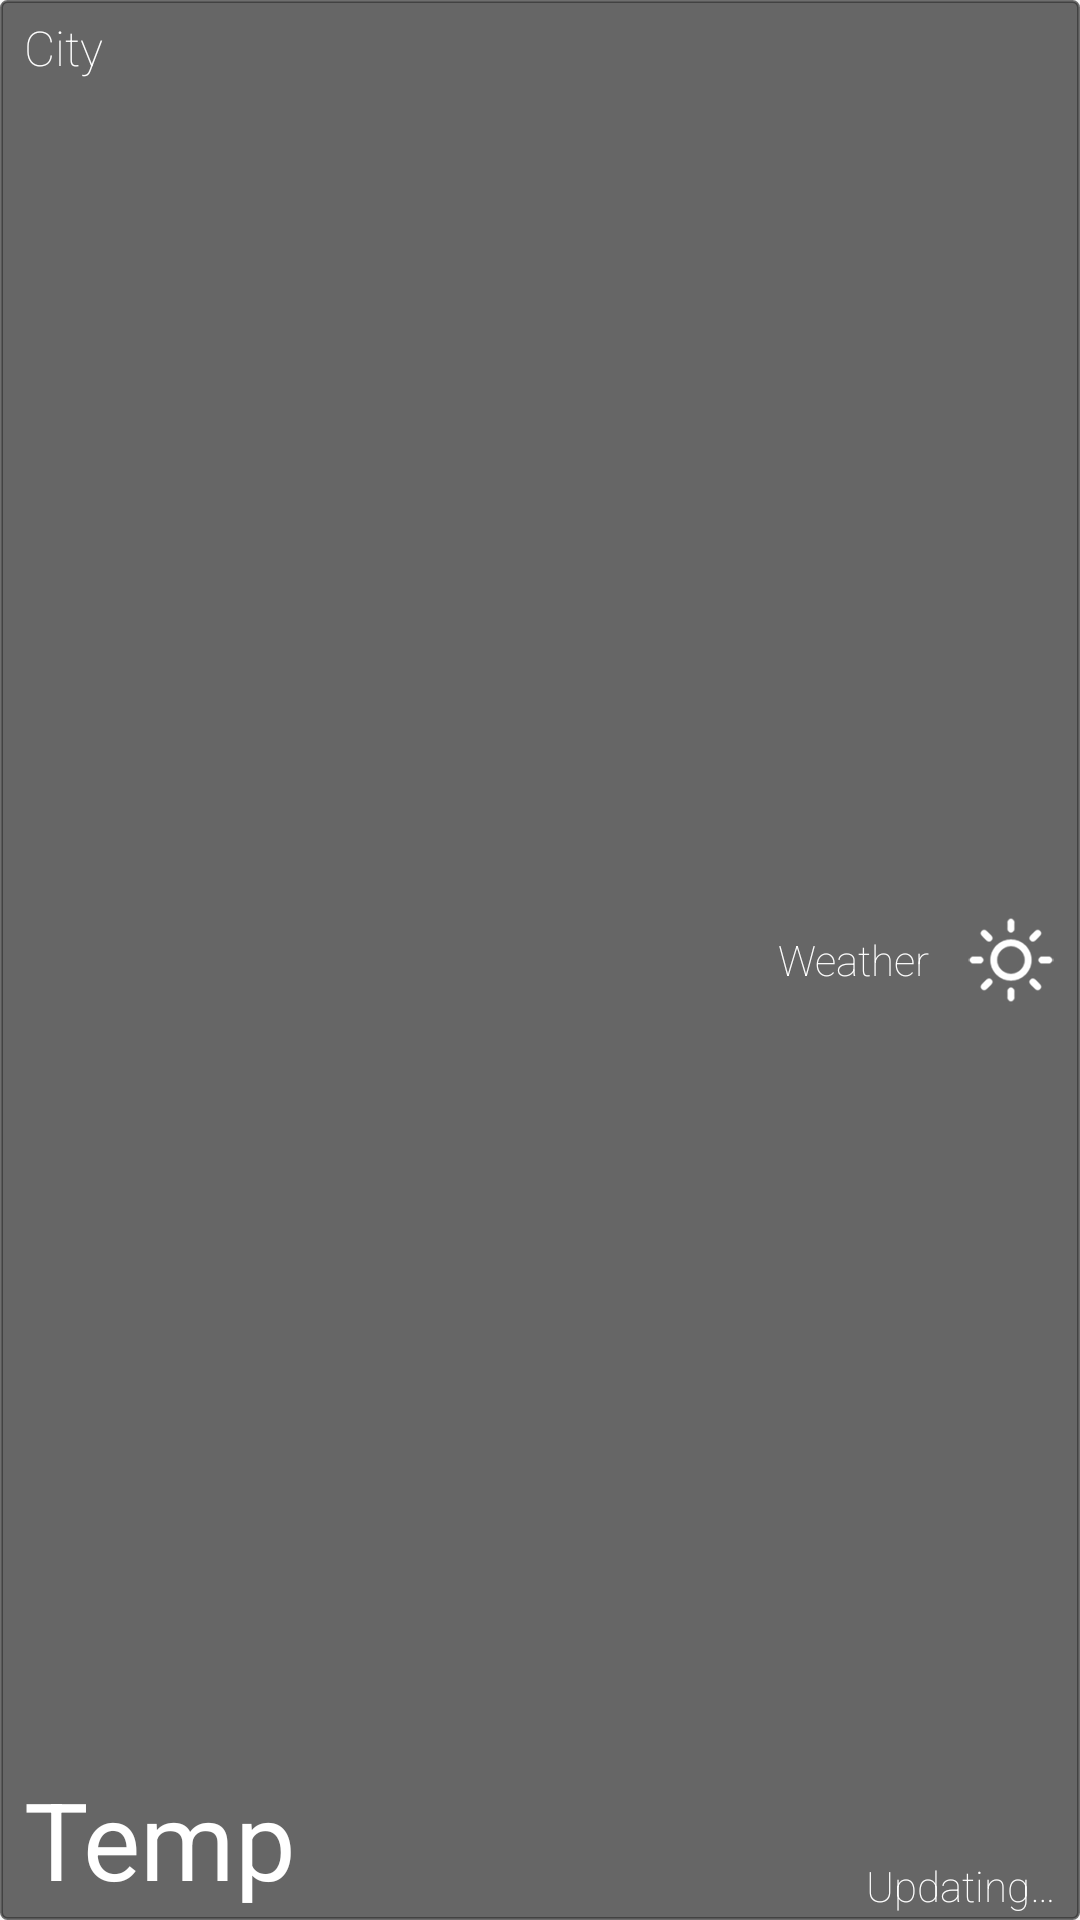

Layout XML and referenced resources for this Android screen:
<!-- AndroidManifest.xml: application theme AppTheme -->
<!-- res/layout/widget.xml -->
<?xml version="1.0" encoding="utf-8"?>
<FrameLayout xmlns:android="http://schemas.android.com/apk/res/android"
    android:orientation="vertical" android:layout_width="300dp"
    android:layout_height="80dp"
    android:id="@+id/widgetLayout"
    android:background="@drawable/rounded_corners">

    <TextView
        android:layout_width="wrap_content"
        android:layout_height="wrap_content"
        android:textAppearance="?android:attr/textAppearanceSmall"
        android:text="@string/city"
        android:id="@+id/widCity"
        android:layout_gravity="left|top"
        android:fontFamily="sans-serif-thin"
        android:textColor="#ffffffff"
        android:layout_marginLeft="8dp"
        android:textSize="16sp"
        android:layout_marginTop="5dp" />

    <TextView
        android:layout_width="wrap_content"
        android:layout_height="wrap_content"
        android:textAppearance="?android:attr/textAppearanceLarge"
        android:text="@string/temp"
        android:id="@+id/widTemp"
        android:layout_gravity="left|bottom"
        android:textColor="#ffffffff"
        android:fontFamily="sans-serif"
        android:layout_marginLeft="8dp"
        android:textSize="36sp"
        android:layout_marginBottom="3dp" />

    <TextView
        android:layout_width="wrap_content"
        android:layout_height="wrap_content"
        android:textAppearance="?android:attr/textAppearanceSmall"
        android:text="@string/update"
        android:id="@+id/widTimeStamp"
        android:layout_gravity="right|bottom"
        android:fontFamily="sans-serif-thin"
        android:textColor="#ffffffff"
        android:textSize="14sp"
        android:layout_marginRight="8dp"
        android:layout_marginBottom="2dp" />

    <ProgressBar
        android:layout_width="20dp"
        android:layout_height="20dp"
        android:indeterminate="true"
        android:id="@+id/pBar"
        style="?android:attr/progressBarStyle"
        android:layout_gravity="right|top"
        android:visibility="invisible"
        android:layout_marginTop="2dp"
        android:layout_marginRight="2dp" />

    <TextView
        android:layout_width="wrap_content"
        android:layout_height="wrap_content"
        android:textAppearance="?android:attr/textAppearanceSmall"
        android:text="@string/weather"
        android:id="@+id/widWeather"
        android:layout_gravity="right|center_vertical"
        android:fontFamily="sans-serif-thin"
        android:textColor="#ffffffff"
        android:textSize="14sp"
        android:layout_marginRight="50dp" />

    <ImageView
        android:layout_width="80dp"
        android:layout_height="80dp"
        android:id="@+id/rButton"
        android:src="@drawable/refresh"
        android:layout_gravity="right|top"
        android:contentDescription="@string/WeatherIcon"
        android:nestedScrollingEnabled="false"
        android:paddingTop="2dp"
        android:paddingRight="2dp"
        android:paddingLeft="63dp"
        android:paddingBottom="62dp" />

    <ImageView
        android:layout_width="30dp"
        android:layout_height="30dp"
        android:id="@+id/widCondition"
        android:src="@drawable/weather_sunny"
        android:layout_gravity="right|center_vertical"
        android:contentDescription="@string/WeatherIcon"
        android:layout_marginRight="8dp"
        android:padding="0dp"
        android:scaleType="centerInside" />

</FrameLayout>
<!-- resources referenced by this layout -->
<resources>
  <!-- drawable rounded_corners (drawable) -->
  <?xml version="1.0" encoding="UTF-8"?>
  <shape xmlns:android="http://schemas.android.com/apk/res/android">
      <solid android:color="#BF343434"/>
      <stroke android:width="1dip" android:color="#B3343434" />
      <corners android:radius="2dip"/>
      <padding android:left="0dip" android:top="0dip" android:right="0dip" android:bottom="0dip" />
      
  </shape>
  <!-- drawable weather_sunny: png bitmap (drawable, 28899 bytes) -->
  <string name="WeatherIcon">WeatherIcon</string>
  <string name="city">City </string>
  <string name="temp">Temp </string>
  <string name="update">Updating…</string>
  <string name="weather">Weather </string>
  <style name="AppTheme" parent="Theme.AppCompat.Light.DarkActionBar">
          
          <item name="android:actionBarStyle">@style/ThemeActionBar</item>
          <item name="android:windowActionBarOverlay">true</item>
          
          <item name="actionBarStyle">@style/ThemeActionBar</item>
          <item name="windowActionBarOverlay">true</item>
          <item name="android:windowContentOverlay">@null</item>
          <item name="android:statusBarColor">@android:color/transparent</item>
          <item name="android:navigationBarColor">@android:color/transparent</item>
          <item name="android:windowTranslucentStatus">false</item>
          <item name="android:windowTranslucentNavigation">true</item>
      </style>
  <style name="ThemeActionBar" parent="Widget.AppCompat.Light.ActionBar">
          <item name="android:background">@android:color/transparent</item>
          
          <item name="background">@android:color/transparent</item>
          <item name="android:displayOptions">showHome|useLogo</item>
          <item name="displayOptions">showHome|useLogo</item>
      </style>
</resources>
